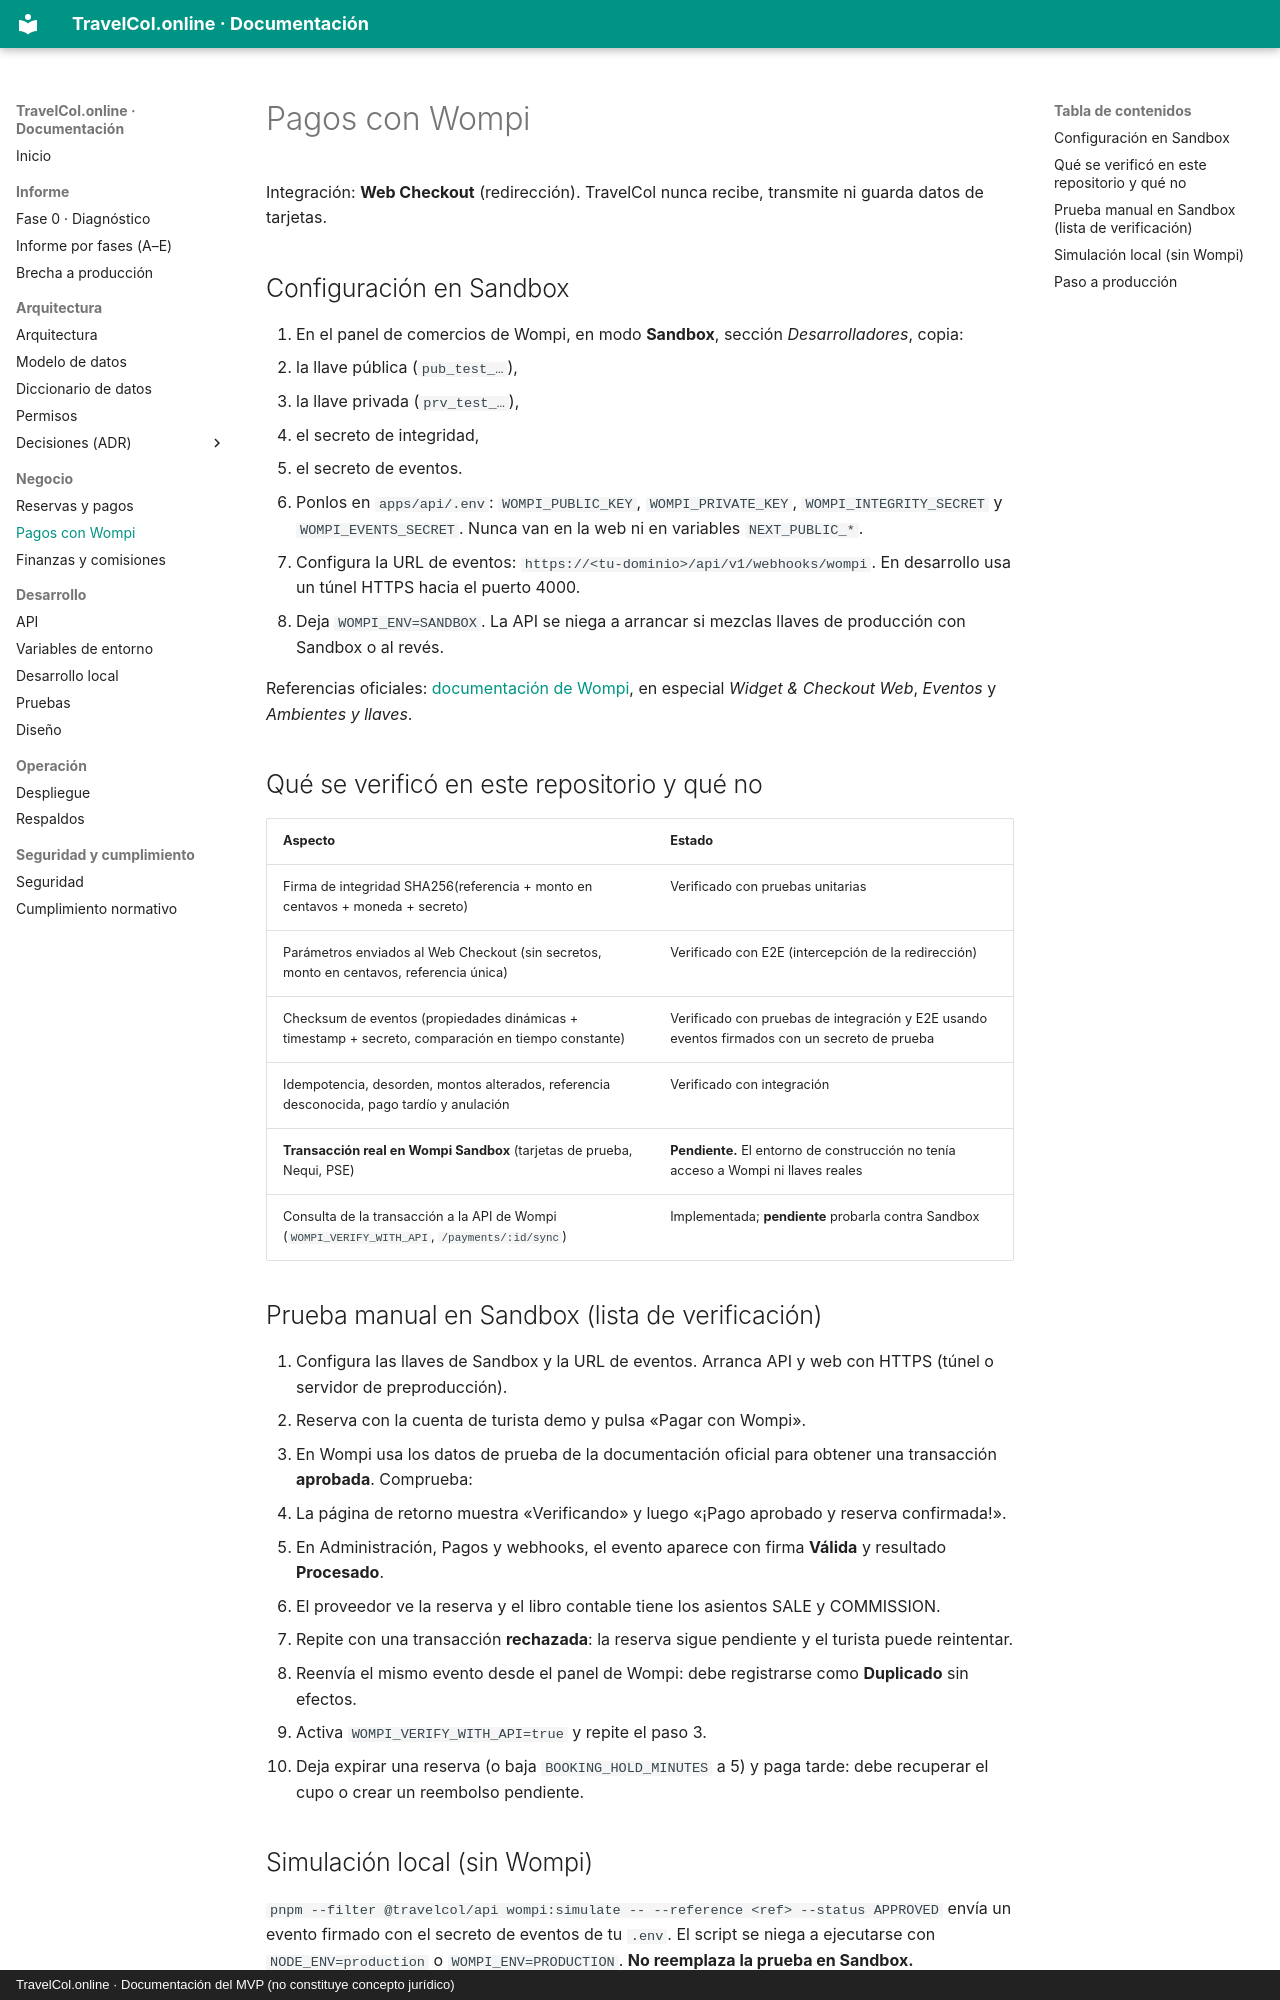

repository: Leonel-Palacios7/TravelCol.online · page: pagos-wompi/index.html · generator: mkdocs · copyright: TravelCol.online · Documentación del MVP (no constituye concepto jurídico)

# Pagos con Wompi

Integración: **Web Checkout** (redirección). TravelCol nunca recibe, transmite ni guarda datos de tarjetas.

## Configuración en Sandbox

1. En el panel de comercios de Wompi, en modo **Sandbox**, sección *Desarrolladores*, copia:
   - la llave pública (`pub_test_…`),
   - la llave privada (`prv_test_…`),
   - el secreto de integridad,
   - el secreto de eventos.
2. Ponlos en `apps/api/.env`: `WOMPI_PUBLIC_KEY`, `WOMPI_PRIVATE_KEY`, `WOMPI_INTEGRITY_SECRET` y `WOMPI_EVENTS_SECRET`. Nunca van en la web ni en variables `NEXT_PUBLIC_*`.
3. Configura la URL de eventos: `https://<tu-dominio>/api/v1/webhooks/wompi`. En desarrollo usa un túnel HTTPS hacia el puerto 4000.
4. Deja `WOMPI_ENV=SANDBOX`. La API se niega a arrancar si mezclas llaves de producción con Sandbox o al revés.

Referencias oficiales: [documentación de Wompi](https://docs.wompi.co/), en especial *Widget & Checkout Web*, *Eventos* y *Ambientes y llaves*.

## Qué se verificó en este repositorio y qué no

| Aspecto | Estado |
|---|---|
| Firma de integridad SHA256(referencia + monto en centavos + moneda + secreto) | Verificado con pruebas unitarias |
| Parámetros enviados al Web Checkout (sin secretos, monto en centavos, referencia única) | Verificado con E2E (intercepción de la redirección) |
| Checksum de eventos (propiedades dinámicas + timestamp + secreto, comparación en tiempo constante) | Verificado con pruebas de integración y E2E usando eventos firmados con un secreto de prueba |
| Idempotencia, desorden, montos alterados, referencia desconocida, pago tardío y anulación | Verificado con integración |
| **Transacción real en Wompi Sandbox** (tarjetas de prueba, Nequi, PSE) | **Pendiente.** El entorno de construcción no tenía acceso a Wompi ni llaves reales |
| Consulta de la transacción a la API de Wompi (`WOMPI_VERIFY_WITH_API`, `/payments/:id/sync`) | Implementada; **pendiente** probarla contra Sandbox |

## Prueba manual en Sandbox (lista de verificación)

1. Configura las llaves de Sandbox y la URL de eventos. Arranca API y web con HTTPS (túnel o servidor de preproducción).
2. Reserva con la cuenta de turista demo y pulsa «Pagar con Wompi».
3. En Wompi usa los datos de prueba de la documentación oficial para obtener una transacción **aprobada**. Comprueba:
   - La página de retorno muestra «Verificando» y luego «¡Pago aprobado y reserva confirmada!».
   - En Administración, Pagos y webhooks, el evento aparece con firma **Válida** y resultado **Procesado**.
   - El proveedor ve la reserva y el libro contable tiene los asientos SALE y COMMISSION.
4. Repite con una transacción **rechazada**: la reserva sigue pendiente y el turista puede reintentar.
5. Reenvía el mismo evento desde el panel de Wompi: debe registrarse como **Duplicado** sin efectos.
6. Activa `WOMPI_VERIFY_WITH_API=true` y repite el paso 3.
7. Deja expirar una reserva (o baja `BOOKING_HOLD_MINUTES` a 5) y paga tarde: debe recuperar el cupo o crear un reembolso pendiente.
